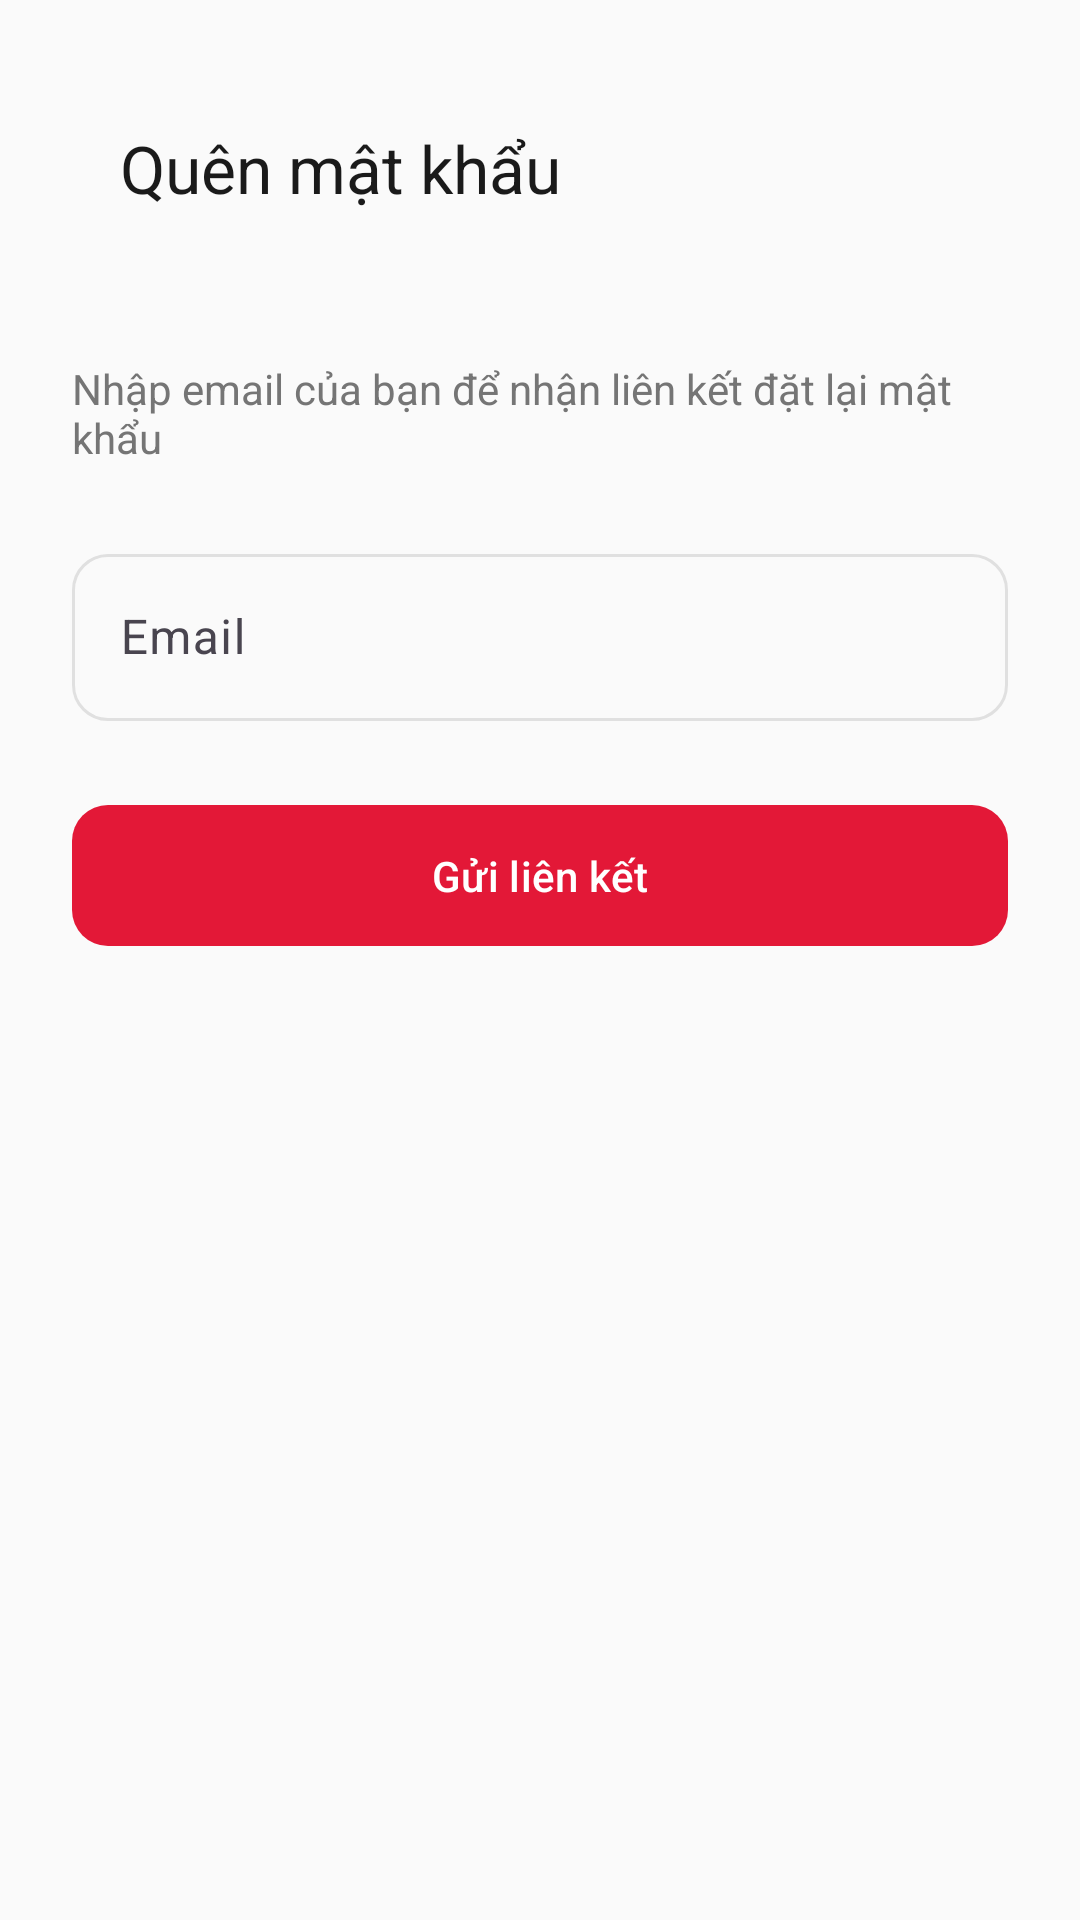

Write the Android layout XML for this screen, with the resource values it uses.
<!-- AndroidManifest.xml: application theme Theme.PizzaApp -->
<!-- res/layout/activity_forgot_password.xml -->
<?xml version="1.0" encoding="utf-8"?>
<LinearLayout xmlns:android="http://schemas.android.com/apk/res/android"
    xmlns:app="http://schemas.android.com/apk/res-auto"
    android:layout_width="match_parent"
    android:layout_height="match_parent"
    android:orientation="vertical"
    android:background="@color/background"
    android:padding="@dimen/spacing_lg">

    <com.google.android.material.appbar.MaterialToolbar
        android:id="@+id/toolbar"
        android:layout_width="match_parent"
        android:layout_height="?attr/actionBarSize"
        app:title="@string/forgot_password_title"
        app:navigationIcon="@drawable/ic_back"
        app:titleTextColor="@color/text_primary" />

    <TextView
        android:layout_width="wrap_content"
        android:layout_height="wrap_content"
        android:layout_marginTop="@dimen/spacing_xl"
        android:text="@string/forgot_password_subtitle"
        android:textColor="@color/text_secondary" />

    <com.google.android.material.textfield.TextInputLayout
        android:id="@+id/tilEmail"
        style="@style/Widget.PizzaApp.TextInput"
        android:layout_width="match_parent"
        android:layout_height="wrap_content"
        android:layout_marginTop="@dimen/spacing_lg"
        android:hint="@string/hint_email">
        <com.google.android.material.textfield.TextInputEditText
            android:id="@+id/etEmail"
            android:layout_width="match_parent"
            android:layout_height="wrap_content"
            android:inputType="textEmailAddress" />
    </com.google.android.material.textfield.TextInputLayout>

    <com.google.android.material.button.MaterialButton
        android:id="@+id/btnSendReset"
        style="@style/Widget.PizzaApp.Button.Primary"
        android:layout_width="match_parent"
        android:layout_height="wrap_content"
        android:layout_marginTop="@dimen/spacing_lg"
        android:text="@string/btn_send_reset" />

    <ProgressBar
        android:id="@+id/progressBar"
        android:layout_width="wrap_content"
        android:layout_height="wrap_content"
        android:layout_gravity="center"
        android:layout_marginTop="@dimen/spacing_md"
        android:visibility="gone" />
</LinearLayout>
<!-- resources referenced by this layout -->
<resources>
  <color name="background">#FAFAFA</color>
  <color name="text_primary">#1A1A1A</color>
  <color name="text_secondary">#757575</color>
  <dimen name="spacing_lg">24dp</dimen>
  <dimen name="spacing_md">16dp</dimen>
  <dimen name="spacing_xl">32dp</dimen>
  <string name="btn_send_reset">Gửi liên kết</string>
  <string name="forgot_password_subtitle">Nhập email của bạn để nhận liên kết đặt lại mật khẩu</string>
  <string name="forgot_password_title">Quên mật khẩu</string>
  <string name="hint_email">Email</string>
  <style name="Widget.PizzaApp.Button.Primary" parent="Widget.PizzaApp.Button" />
  <style name="Widget.PizzaApp.TextInput" parent="Widget.PizzaApp.TextInputLayout" />
  <style name="Theme.PizzaApp" parent="Theme.Material3.DayNight.NoActionBar">
          <item name="colorPrimary">@color/red_primary</item>
          <item name="colorPrimaryContainer">@color/md_theme_primary_container</item>
          <item name="colorOnPrimary">@color/text_on_primary</item>
          <item name="colorSecondary">@color/yellow_accent</item>
          <item name="colorOnSecondary">@color/text_primary</item>
          <item name="colorSurface">@color/surface</item>
          <item name="colorOnSurface">@color/text_primary</item>
          <item name="android:colorBackground">@color/background</item>
          <item name="colorError">@color/md_theme_error</item>
          <item name="android:statusBarColor">@android:color/transparent</item>
          <item name="android:windowLightStatusBar">true</item>
      </style>
  <style name="Widget.PizzaApp.Button" parent="Widget.Material3.Button">
          <item name="backgroundTint">@color/red_primary</item>
          <item name="android:textColor">@color/text_on_primary</item>
          <item name="cornerRadius">12dp</item>
          <item name="android:paddingTop">14dp</item>
          <item name="android:paddingBottom">14dp</item>
      </style>
  <style name="Widget.PizzaApp.TextInputLayout" parent="Widget.Material3.TextInputLayout.OutlinedBox">
          <item name="boxStrokeColor">@color/text_input_stroke_color</item>
          <item name="hintTextColor">@color/text_secondary</item>
          <item name="boxCornerRadiusTopStart">12dp</item>
          <item name="boxCornerRadiusTopEnd">12dp</item>
          <item name="boxCornerRadiusBottomStart">12dp</item>
          <item name="boxCornerRadiusBottomEnd">12dp</item>
      </style>
  <color name="red_primary">#E31837</color>
  <color name="md_theme_primary_container">#FFD9DC</color>
  <color name="text_on_primary">#FFFFFF</color>
  <color name="yellow_accent">#FDBC2C</color>
  <color name="surface">#FFFFFF</color>
  <color name="md_theme_error">#B3261E</color>
</resources>
